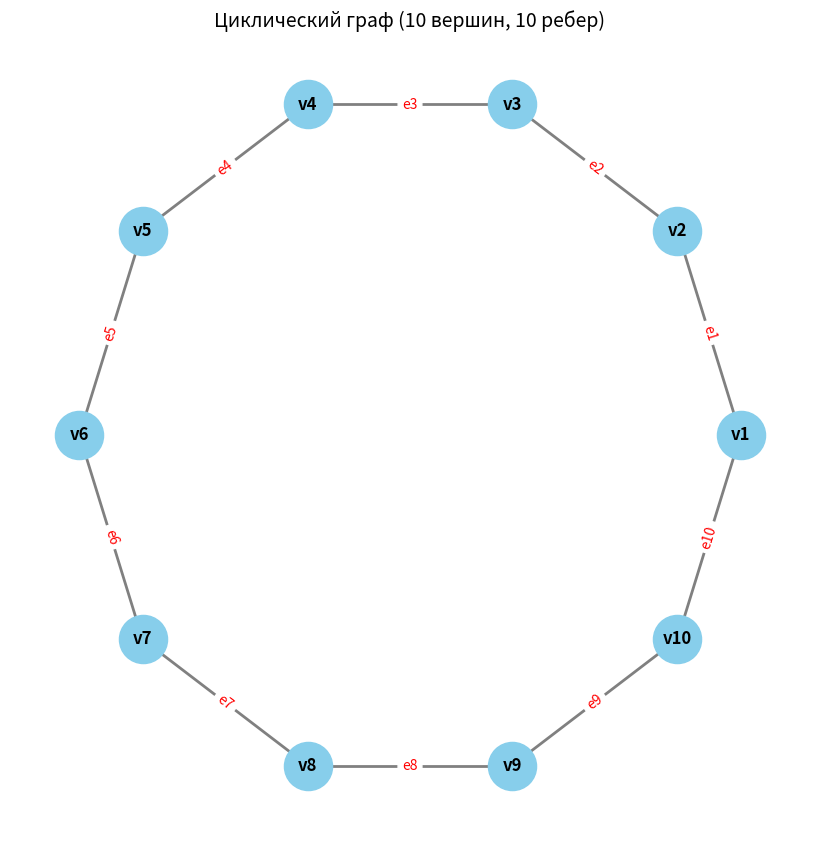

The matplotlib source for this figure:
import networkx as nx
import matplotlib.pyplot as plt

# Создаем неориентированный граф
G = nx.Graph()

# Добавляем вершины от v1 до v10
nodes = [f"v{i}" for i in range(1, 11)]
G.add_nodes_from(nodes)

# Создаем список ребер, замыкая их в цикл
edges = [(f"v{i}", f"v{i+1}") for i in range(1, 10)]
edges.append(("v10", "v1"))  # Замыкающее ребро e10
G.add_edges_from(edges)

# Используем круговое расположение вершин для наглядности цикла
pos = nx.circular_layout(G)

# Настраиваем размер окна
plt.figure(figsize=(8, 8))

# Рисуем вершины и сами линии ребер
nx.draw(
    G, pos,
    with_labels=True,
    node_color='skyblue',
    node_size=1200,
    font_size=12,
    font_weight='bold',
    edge_color='gray',
    width=2
)

# Добавляем подписи для ребер (e1, e2 ... e10)
edge_labels = {}
for i, (u, v) in enumerate(edges):
    edge_labels[(u, v)] = f"e{i+1}"

nx.draw_networkx_edge_labels(
    G, pos,
    edge_labels=edge_labels,
    font_color='red',
    font_size=10
)

plt.title("Циклический граф (10 вершин, 10 ребер)", fontsize=14)
plt.axis('off') # Скрываем оси координат
plt.show()
